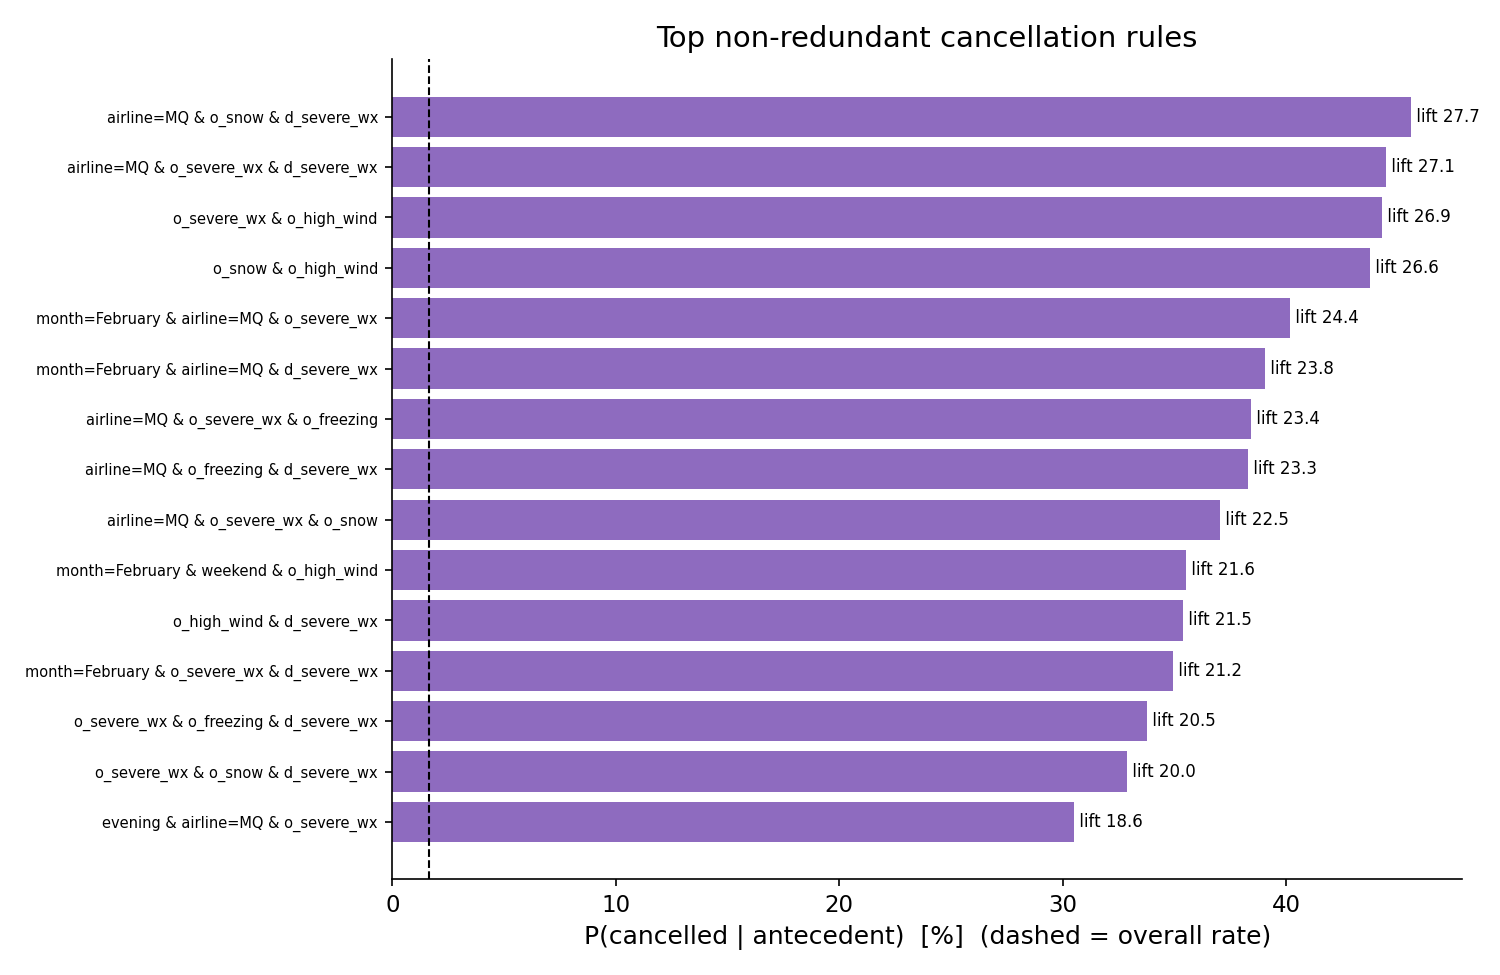

Source data for this figure (header and first rows):
antecedent, size, antecedent_flights, cancelled, support, antecedent_support, confidence, lift, conf_airline, conf_weather, conf_nas, non_redundant, main_reason
airline=MQ & o_snow & d_severe_wx, 3, 2795, 1274, 0.00024, 0.00053, 0.4558, 27.72, 0.02755, 0.3556, 0.07263, True, weather
airline=MQ & o_severe_wx & d_severe_wx, 3, 2576, 1146, 0.00022, 0.00049, 0.4449, 27.05, 0.01592, 0.3494, 0.07958, True, weather
o_severe_wx & o_high_wind, 2, 3542, 1568, 0.0003, 0.00067, 0.4427, 26.92, 0.03501, 0.3826, 0.02513, True, weather
o_snow & o_high_wind, 2, 3359, 1469, 0.00028, 0.00063, 0.4373, 26.59, 0.01489, 0.3852, 0.03721, True, weather
month=February & airline=MQ & o_severe_w…, 3, 2825, 1135, 0.00021, 0.00053, 0.4018, 24.43, 0.02053, 0.3281, 0.0531, True, weather
month=February & airline=MQ & d_severe_w…, 3, 2816, 1100, 0.00021, 0.00053, 0.3906, 23.75, 0.02131, 0.3178, 0.05149, True, weather
airline=MQ & o_severe_wx & o_freezing, 3, 4072, 1565, 0.0003, 0.00077, 0.3843, 23.37, 0.03242, 0.2829, 0.06901, True, weather
airline=MQ & o_freezing & d_severe_wx, 3, 3063, 1173, 0.00022, 0.00058, 0.383, 23.29, 0.03297, 0.2726, 0.07738, True, weather
airline=MQ & o_severe_wx & o_snow, 3, 6762, 2503, 0.00047, 0.00128, 0.3702, 22.51, 0.02455, 0.2916, 0.05398, True, weather
month=February & weekend & o_high_wind, 3, 2331, 828.0, 0.00016, 0.00044, 0.3552, 21.6, 0.00815, 0.2986, 0.04848, True, weather
o_high_wind & d_severe_wx, 2, 2016, 713.0, 0.00013, 0.00038, 0.3537, 21.51, 0.02679, 0.2807, 0.04613, True, weather
month=February & o_severe_wx & d_severe_…, 3, 4464, 1559, 0.00029, 0.00084, 0.3492, 21.24, 0.01949, 0.2672, 0.0625, True, weather
o_severe_wx & o_freezing & d_severe_wx, 3, 5475, 1848, 0.00035, 0.00103, 0.3375, 20.53, 0.02009, 0.2424, 0.07507, True, weather
o_severe_wx & o_snow & d_severe_wx, 3, 9833, 3232, 0.00061, 0.00186, 0.3287, 19.99, 0.01617, 0.246, 0.06651, True, weather
evening & airline=MQ & o_severe_wx, 3, 3208, 979.0, 0.00018, 0.00061, 0.3052, 18.56, 0.01901, 0.2285, 0.05767, True, weather
airline=B6 & o_severe_wx & o_freezing, 3, 2649, 753.0, 0.00014, 0.0005, 0.2843, 17.29, 0.00151, 0.2805, 0.00227, True, weather
month=March & o_freezing & d_severe_wx, 3, 2210, 595.0, 0.00011, 0.00042, 0.2692, 16.37, 0.01538, 0.1923, 0.06154, True, weather
o_high_wind & o_freezing, 2, 5267, 1395, 0.00026, 0.00099, 0.2649, 16.11, 0.00797, 0.2271, 0.02981, True, weather
evening & o_severe_wx & d_severe_wx, 3, 4089, 1082, 0.0002, 0.00077, 0.2646, 16.09, 0.01859, 0.1954, 0.05062, True, weather
airline=MQ & o_snow, 2, 15115, 3987, 0.00075, 0.00285, 0.2638, 16.04, 0.02289, 0.2054, 0.03546, True, weather
airline=EV & o_severe_wx & o_snow, 3, 9078, 2386, 0.00045, 0.00171, 0.2628, 15.98, 0.03911, 0.06995, 0.1538, True, NAS
month=February & airline=EV & o_severe_w…, 3, 3941, 1023, 0.00019, 0.00074, 0.2596, 15.79, 0.0543, 0.06191, 0.1434, True, NAS
weekend & airline=MQ & o_freezing, 3, 4318, 1102, 0.00021, 0.00082, 0.2552, 15.52, 0.01227, 0.1966, 0.04632, True, weather
o_snow & d_severe_wx, 2, 20580, 5248, 0.00099, 0.00389, 0.255, 15.51, 0.01676, 0.1887, 0.04951, True, weather
month=February & airline=MQ & d_moderate…, 3, 4662, 1185, 0.00022, 0.00088, 0.2542, 15.46, 0.0178, 0.2173, 0.01909, True, weather
weekend & o_high_wind & dist_band=Short …, 3, 2575, 654.0, 0.00012, 0.00049, 0.254, 15.44, 0.02524, 0.1883, 0.04039, True, weather
month=February & airline=MQ & o_moderate…, 3, 4651, 1171, 0.00022, 0.00088, 0.2518, 15.31, 0.01871, 0.2144, 0.01871, True, weather
month=February & airline=EV & d_severe_w…, 3, 3949, 992.0, 0.00019, 0.00075, 0.2512, 15.28, 0.04609, 0.06229, 0.1428, True, NAS
month=February & o_severe_wx & dist_band…, 3, 11812, 2952, 0.00056, 0.00223, 0.2499, 15.2, 0.02083, 0.1862, 0.04292, True, weather
evening & o_severe_wx & o_freezing, 3, 7434, 1841, 0.00035, 0.0014, 0.2477, 15.06, 0.02408, 0.1804, 0.04318, True, weather
month=March & airline=EV & o_snow, 3, 3391, 835.0, 0.00016, 0.00064, 0.2462, 14.97, 0.05338, 0.06252, 0.1303, True, NAS
month=February & d_severe_wx & dist_band…, 3, 11809, 2907, 0.00055, 0.00223, 0.2462, 14.97, 0.01863, 0.1856, 0.04192, True, weather
month=February & weekend & d_severe_wx, 3, 10648, 2605, 0.00049, 0.00201, 0.2447, 14.88, 0.00742, 0.2032, 0.034, True, weather
month=February & o_severe_wx & d_moderat…, 3, 7066, 1709, 0.00032, 0.00133, 0.2419, 14.71, 0.01911, 0.1908, 0.03198, True, weather
evening & o_severe_wx & o_snow, 3, 14150, 3343, 0.00063, 0.00267, 0.2362, 14.37, 0.02155, 0.176, 0.03873, True, weather
airline=MQ & o_severe_wx, 2, 15681, 3673, 0.00069, 0.00296, 0.2342, 14.24, 0.01588, 0.1721, 0.04623, True, weather
o_severe_wx & o_snow & dist_band=Short (…, 3, 27926, 6432, 0.00121, 0.00527, 0.2303, 14.01, 0.01869, 0.166, 0.04562, True, weather
airline=MQ & o_freezing & d_moderate_wx, 3, 4620, 1060, 0.0002, 0.00087, 0.2294, 13.95, 0.02965, 0.1809, 0.01883, True, weather
airline=MQ & d_severe_wx, 2, 15665, 3548, 0.00067, 0.00296, 0.2265, 13.77, 0.0157, 0.1657, 0.04513, True, weather
evening & airline=EV & o_severe_wx, 3, 5352, 1206, 0.00023, 0.00101, 0.2253, 13.7, 0.03905, 0.08782, 0.09847, True, NAS
